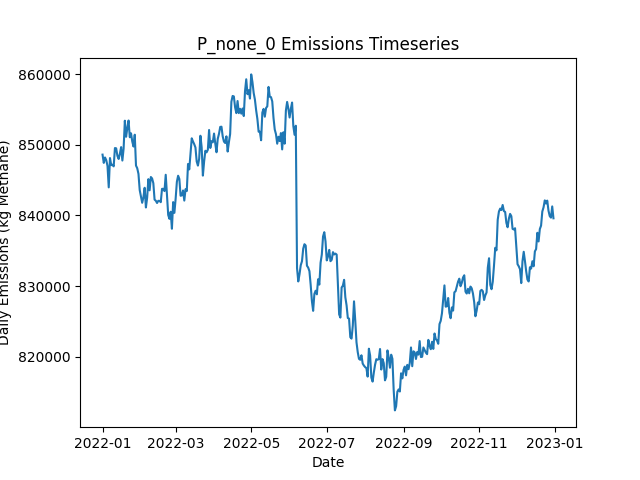

The file beside this chart, header and first rows:
Date, Daily Emissions (Kg Methane), Daily Mitigable Emissions (Kg Methane), Daily Non-Mitigable Emissions (Kg Methan…, Daily Cost ($), Active Leaks, New Leaks, Leaks Repaired, Leaks Naturally Repaired, Leaks Tagged, Daily Repair Cost ($), Daily Natural Repair Cost ($)
2022-01-01, 848617, 178809, 669807, 0.00000, 6558, 6594, 0, 24, 0, 0, 4800
2022-01-02, 847442, 178965, 668477, 0.00000, 6557, 18, 0, 12, 0, 0, 2400
2022-01-03, 848210, 178765, 669444, 0.00000, 6558, 14, 0, 10, 0, 0, 2000
2022-01-04, 847829, 178799, 669030, 0.00000, 6559, 17, 0, 10, 0, 0, 2000
2022-01-05, 847018, 178852, 668166, 0.00000, 6565, 22, 0, 13, 0, 0, 2600
2022-01-06, 843976, 178576, 665401, 0.00000, 6556, 14, 0, 10, 0, 0, 2000
2022-01-07, 848129, 181397, 666732, 0.00000, 6566, 28, 0, 13, 0, 0, 2600
2022-01-08, 847122, 180391, 666732, 0.00000, 6563, 13, 0, 12, 0, 0, 2400
2022-01-09, 847186, 180161, 667025, 0.00000, 6552, 12, 0, 17, 0, 0, 3400
2022-01-10, 846951, 180254, 666697, 0.00000, 6555, 27, 0, 15, 0, 0, 3000
2022-01-11, 849550, 181989, 667561, 0.00000, 6560, 16, 0, 10, 0, 0, 2000
2022-01-12, 849507, 182223, 667284, 0.00000, 6568, 23, 0, 11, 0, 0, 2200
2022-01-13, 848436, 181825, 666611, 0.00000, 6566, 13, 0, 9, 0, 0, 1800
2022-01-14, 848000, 182495, 665505, 0.00000, 6566, 23, 0, 13, 0, 0, 2600
2022-01-15, 848745, 184502, 664243, 0.00000, 6558, 12, 0, 15, 0, 0, 3000
2022-01-16, 849678, 184468, 665211, 0.00000, 6552, 9, 0, 12, 0, 0, 2400
2022-01-17, 847778, 184692, 663085, 0.00000, 6547, 13, 0, 12, 0, 0, 2400
2022-01-18, 849455, 185108, 664347, 0.00000, 6557, 22, 0, 8, 0, 0, 1600
2022-01-19, 853419, 185219, 668200, 0.00000, 6564, 20, 0, 12, 0, 0, 2400
2022-01-20, 851145, 184189, 666956, 0.00000, 6568, 21, 0, 8, 0, 0, 1600
2022-01-21, 852367, 184098, 668269, 0.00000, 6570, 19, 0, 11, 0, 0, 2200
2022-01-22, 853448, 183762, 669686, 0.00000, 6566, 17, 0, 14, 0, 0, 2800
2022-01-23, 851075, 183877, 667198, 0.00000, 6561, 11, 0, 8, 0, 0, 1600
2022-01-24, 851635, 184040, 667596, 0.00000, 6564, 19, 0, 14, 0, 0, 2800
2022-01-25, 850464, 184026, 666438, 0.00000, 6560, 15, 0, 13, 0, 0, 2600
2022-01-26, 849759, 183684, 666075, 0.00000, 6556, 19, 0, 21, 0, 0, 4200
2022-01-27, 851436, 183530, 667907, 0.00000, 6562, 20, 0, 10, 0, 0, 2000
2022-01-28, 847065, 183478, 663587, 0.00000, 6558, 20, 0, 13, 0, 0, 2600
2022-01-29, 846689, 182965, 663725, 0.00000, 6554, 20, 0, 14, 0, 0, 2800
2022-01-30, 845885, 182730, 663155, 0.00000, 6548, 18, 0, 16, 0, 0, 3200
2022-01-31, 843592, 182771, 660822, 0.00000, 6538, 15, 0, 16, 0, 0, 3200
2022-02-01, 842694, 181906, 660787, 0.00000, 6531, 14, 0, 15, 0, 0, 3000
2022-02-02, 841789, 181883, 659906, 0.00000, 6520, 9, 0, 14, 0, 0, 2800
2022-02-03, 842574, 181407, 661167, 0.00000, 6519, 17, 0, 14, 0, 0, 2800
2022-02-04, 843920, 181698, 662221, 0.00000, 6547, 36, 0, 4, 0, 0, 800
2022-02-05, 841128, 181896, 659232, 0.00000, 6536, 9, 0, 12, 0, 0, 2400
2022-02-06, 842513, 181829, 660684, 0.00000, 6538, 19, 0, 13, 0, 0, 2600
2022-02-07, 845142, 181849, 663293, 0.00000, 6545, 22, 0, 12, 0, 0, 2400
2022-02-08, 843559, 180750, 662809, 0.00000, 6542, 16, 0, 11, 0, 0, 2200
2022-02-09, 845443, 180993, 664451, 0.00000, 6538, 15, 0, 12, 0, 0, 2400
2022-02-10, 845240, 181585, 663656, 0.00000, 6538, 15, 0, 13, 0, 0, 2600
2022-02-11, 844564, 181220, 663345, 0.00000, 6530, 9, 0, 14, 0, 0, 2800
2022-02-12, 842238, 181122, 661116, 0.00000, 6523, 12, 0, 13, 0, 0, 2600
2022-02-13, 842082, 181519, 660563, 0.00000, 6527, 19, 0, 11, 0, 0, 2200
2022-02-14, 841763, 181805, 659958, 0.00000, 6524, 19, 0, 12, 0, 0, 2400
2022-02-15, 842071, 181854, 660217, 0.00000, 6516, 18, 0, 18, 0, 0, 3600
2022-02-16, 842061, 181741, 660321, 0.00000, 6513, 20, 0, 19, 0, 0, 3800
2022-02-17, 841877, 182438, 659439, 0.00000, 6512, 20, 0, 13, 0, 0, 2600
2022-02-18, 843765, 184066, 659699, 0.00000, 6508, 19, 0, 18, 0, 0, 3600
2022-02-19, 843775, 183904, 659871, 0.00000, 6504, 16, 0, 14, 0, 0, 2800
2022-02-20, 843447, 183973, 659474, 0.00000, 6507, 15, 0, 8, 0, 0, 1600
2022-02-21, 845761, 183781, 661980, 0.00000, 6505, 15, 0, 11, 0, 0, 2200
2022-02-22, 842840, 183435, 659405, 0.00000, 6499, 13, 0, 13, 0, 0, 2600
2022-02-23, 840069, 183637, 656433, 0.00000, 6491, 13, 0, 14, 0, 0, 2800
2022-02-24, 839518, 183448, 656070, 0.00000, 6481, 17, 0, 24, 0, 0, 4800
2022-02-25, 840519, 183671, 656847, 0.00000, 6486, 16, 0, 5, 0, 0, 1000
2022-02-26, 838113, 183685, 654428, 0.00000, 6482, 17, 0, 16, 0, 0, 3200
2022-02-27, 841889, 183486, 658403, 0.00000, 6485, 20, 0, 13, 0, 0, 2600
2022-02-28, 840365, 182550, 657815, 0.00000, 6480, 17, 0, 14, 0, 0, 2800
2022-03-01, 842360, 182799, 659560, 0.00000, 6484, 21, 0, 15, 0, 0, 3000
... 305 more rows
